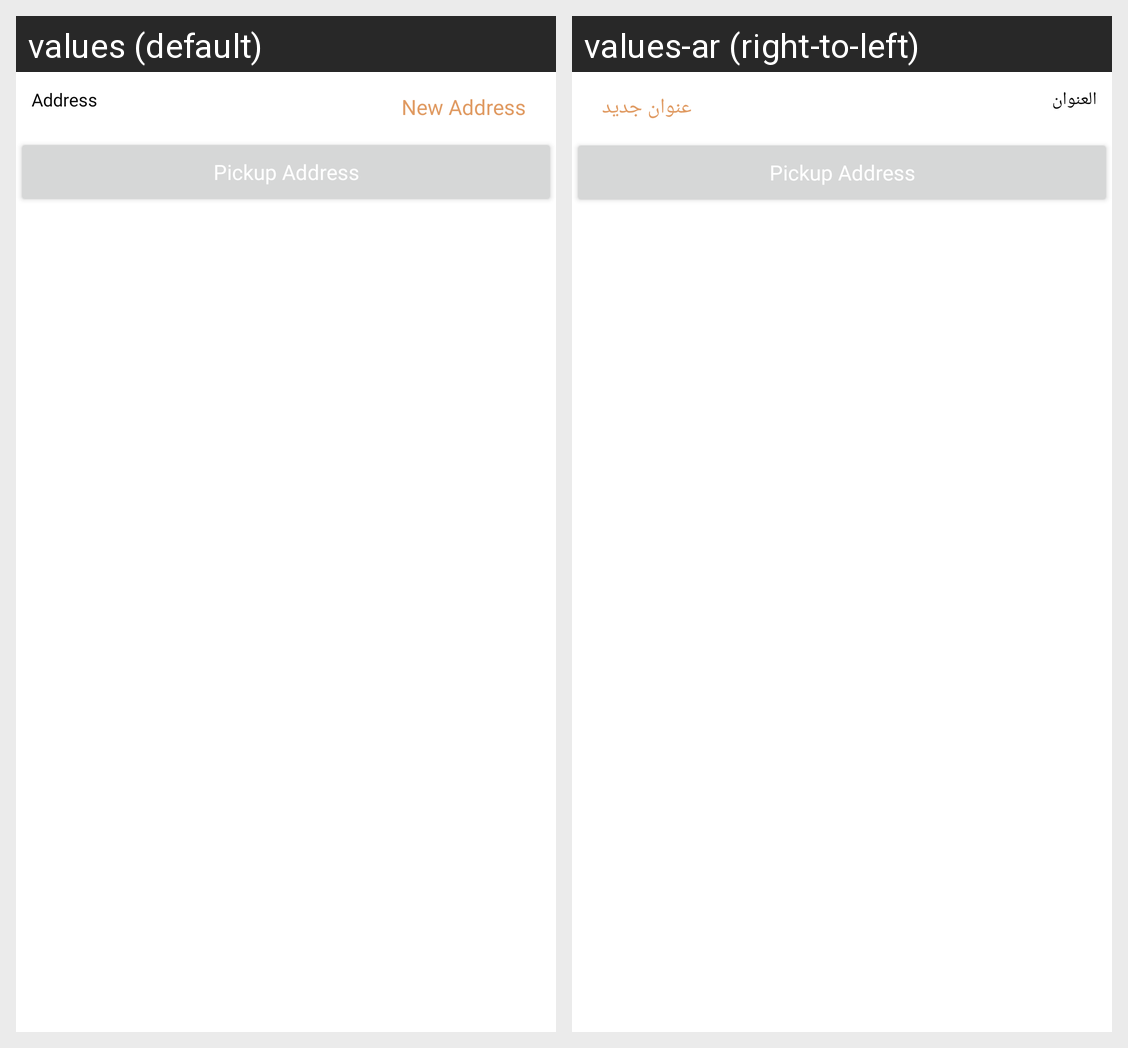

The same Android screen rendered under two of its app's locales, left to right. List the strings drawn on it with the default value and each locale's translation.
Android screen res/layout/fragment_saved_address.xml rendered under 2 locales, left to right: values (default), values-ar (right-to-left). Device: Nexus 5 (rendered at 1080×1920; each locale shown at half size, 540×960, under a caption strip naming it); theme Theme.Emall.
Strings drawn on this screen, with the default value and each locale's value (text and hints the layout hard-codes, and strings that could not be matched under every locale, appear in the picture but are not listed):

address
  values: Address
  values-ar: العنوان

new_address
  values: New Address
  values-ar: عنوان جديد
